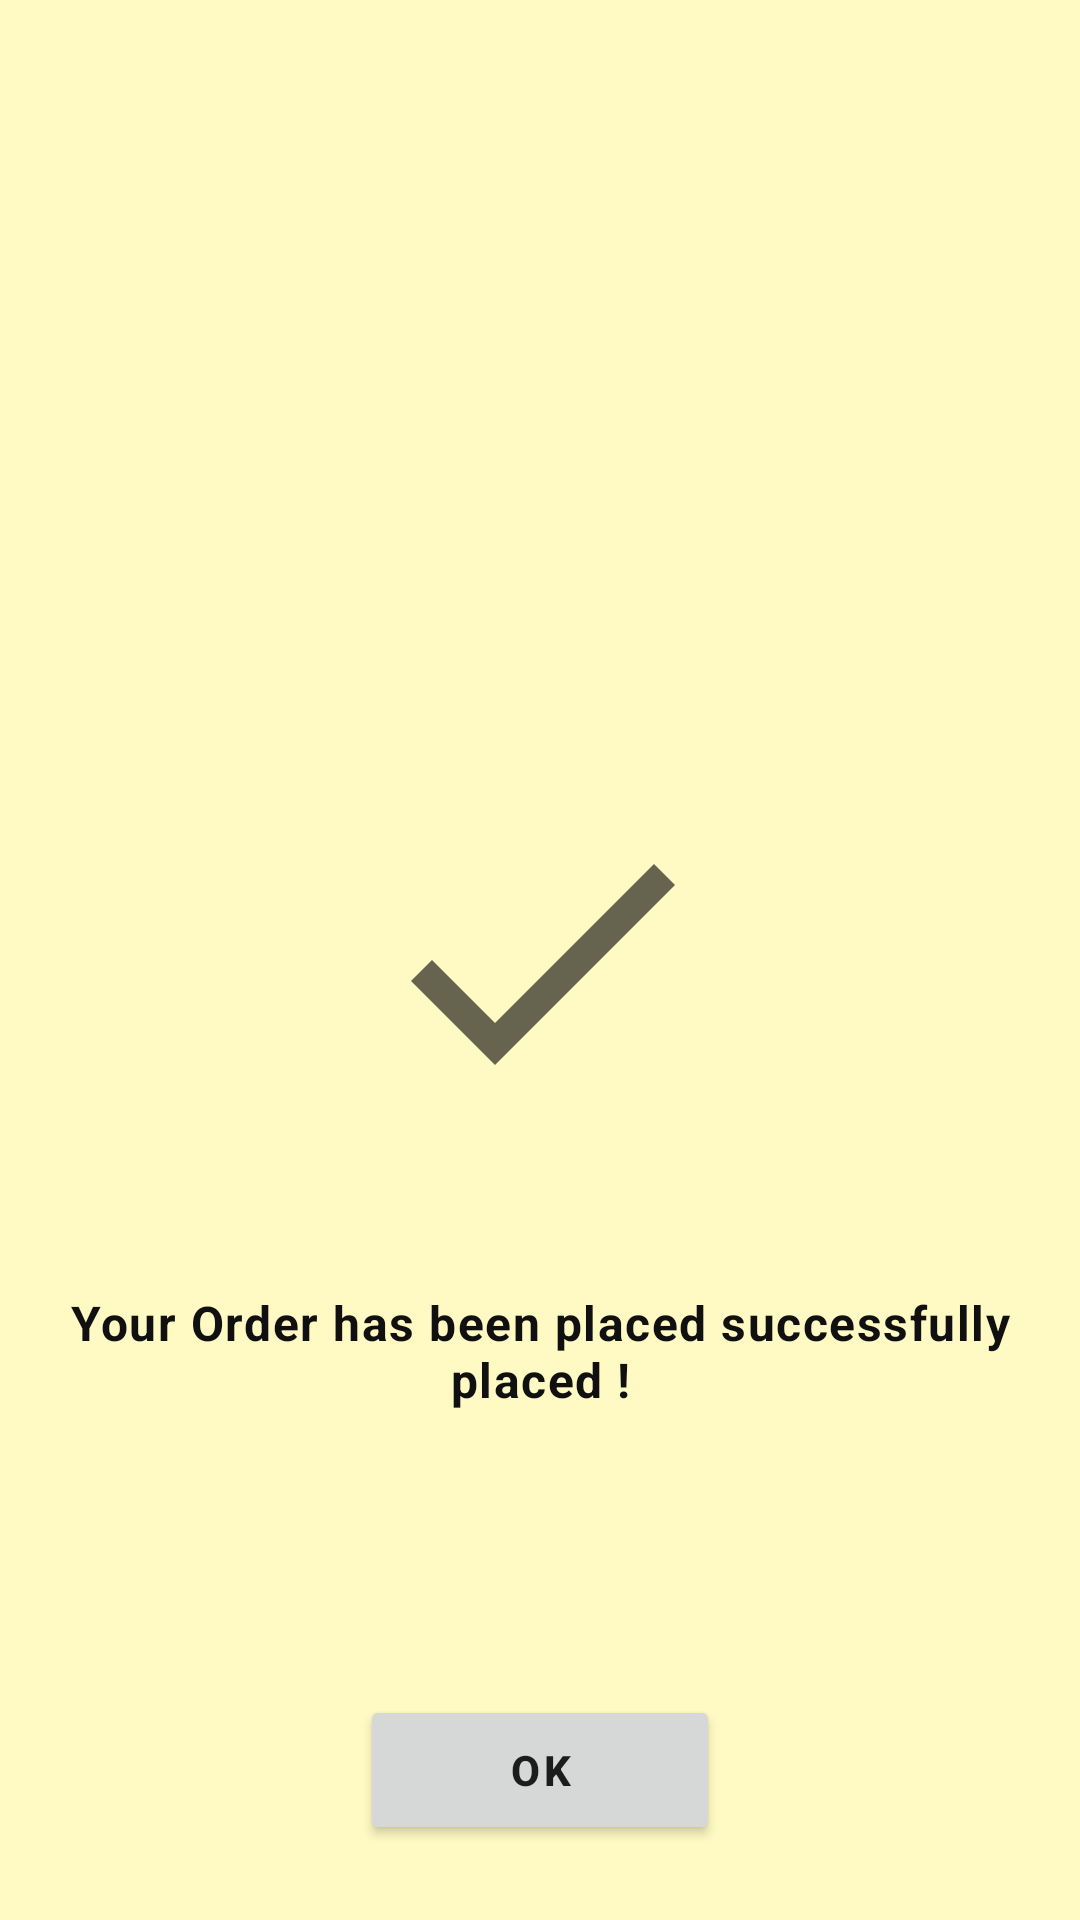

Layout XML and referenced resources for this Android screen:
<!-- AndroidManifest.xml: application theme Theme.Delicious -->
<!-- res/layout/order_placed.xml -->
<?xml version="1.0" encoding="utf-8"?>
<FrameLayout xmlns:android="http://schemas.android.com/apk/res/android"
    xmlns:tools="http://schemas.android.com/tools"
    android:layout_width="match_parent"
    android:layout_height="match_parent"
    android:background="@color/light_color">


    <RelativeLayout
        android:layout_width="match_parent"
        android:layout_height="match_parent"
        tools:ignore="UselessParent">

        <ImageView
            android:id="@+id/imgActionOrderPlaced"
            android:layout_width="120dp"
            android:layout_height="120dp"
            android:layout_centerInParent="true"
            android:layout_margin="40dp"
            android:src="@drawable/ic_done"
            android:contentDescription="@string/user_image" />

        <TextView
            android:id="@+id/text"
            android:layout_width="match_parent"
            android:layout_height="wrap_content"
            android:layout_below="@+id/imgActionOrderPlaced"
            android:layout_marginLeft="15dp"
            android:layout_marginTop="10dp"
            android:layout_marginRight="15dp"
            android:text="@string/order_placed"
            android:textAlignment="center"
            android:textAppearance="?attr/textAppearanceBody1"
            android:textColor="@color/black"
            android:textStyle="bold" />

        <Button
            android:id="@+id/btnOk"
            android:layout_width="120dp"
            android:layout_height="50dp"
            android:layout_alignParentBottom="true"
            android:layout_centerHorizontal="true"
            android:layout_marginBottom="25dp"
            android:text="@string/ok"
            android:textAllCaps="true"
            android:textAppearance="?attr/textAppearanceButton"
            android:textStyle="bold" />

    </RelativeLayout>
</FrameLayout>
<!-- resources referenced by this layout -->
<resources>
  <color name="black">#101010</color>
  <color name="light_color">#fff9c4</color>
  <!-- drawable ic_done (drawable-anydpi) -->
  <vector xmlns:android="http://schemas.android.com/apk/res/android"
      android:width="24dp"
      android:height="24dp"
      android:viewportWidth="24"
      android:viewportHeight="24"
      android:tint="@android:color/black"
      android:alpha="0.6">
    <path
        android:fillColor="@android:color/white"
        android:pathData="M9,16.2L4.8,12l-1.4,1.4L9,19 21,7l-1.4,-1.4L9,16.2z"/>
  </vector>
  <string name="ok">Ok</string>
  <string name="order_placed">Your Order has been placed successfully placed !</string>
  <string name="user_image">User Image</string>
  <style name="Theme.Delicious" parent="Theme.MaterialComponents.DayNight.NoActionBar">
          
          <item name="colorPrimary">@color/yellow</item>
          <item name="colorPrimaryVariant">@color/dark_yellow</item>
          <item name="colorOnPrimary">@color/black</item>
          
          <item name="colorSecondary">@color/yellow</item>
          <item name="colorSecondaryVariant">@color/dark_yellow</item>
          <item name="colorOnSecondary">@color/black</item>
          
          <item name="android:statusBarColor" tools:targetApi="l">?attr/colorPrimaryVariant</item>
          
      </style>
  <color name="yellow">#fbc02d</color>
  <color name="dark_yellow">#c49000</color>
</resources>
